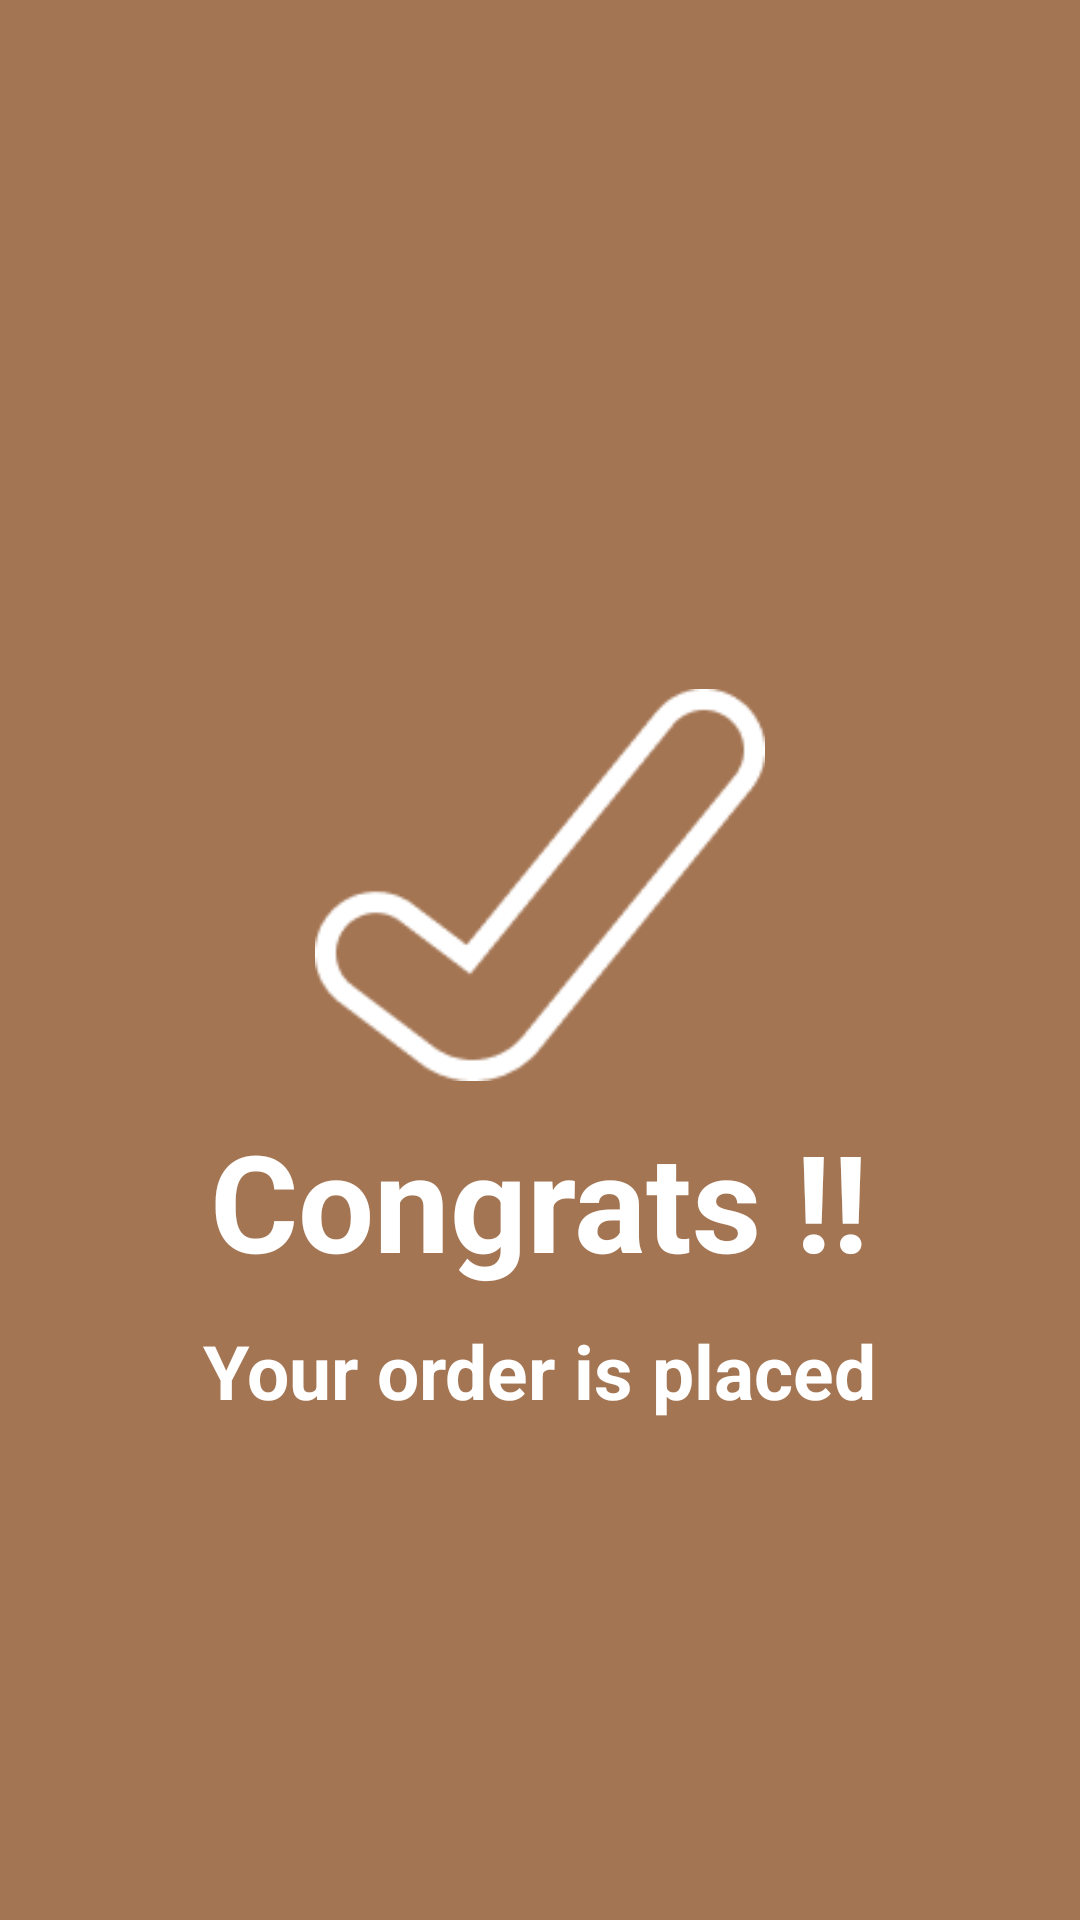

Android layout source for this screen:
<!-- AndroidManifest.xml: application theme Theme.MaterialComponents.Light.NoActionBar -->
<!-- res/layout/activity_splash2.xml -->
<?xml version="1.0" encoding="utf-8"?>
<RelativeLayout xmlns:android="http://schemas.android.com/apk/res/android"
    android:layout_width="match_parent"
    android:layout_height="match_parent"
    android:background="@color/young_brown">

    <ImageView
        android:id="@+id/imageCentang"
        android:layout_width="150dp"
        android:layout_height="150dp"
        android:layout_centerHorizontal="true"
        android:layout_marginTop="220dp"
        android:src="@drawable/centang" />

    <TextView
        android:id="@+id/tvCongrats"
        android:layout_width="wrap_content"
        android:layout_height="wrap_content"
        android:layout_below="@id/imageCentang"
        android:layout_centerHorizontal="true"
        android:layout_marginBottom="10dp"
        android:text="Congrats !!"
        android:textColor="@color/white"
        android:textSize="45sp"
        android:textStyle="bold" />

    <TextView
        android:layout_width="wrap_content"
        android:layout_height="wrap_content"
        android:layout_below="@id/tvCongrats"
        android:layout_centerHorizontal="true"
        android:text="Your order is placed"
        android:textColor="@color/white"
        android:textSize="25sp"
        android:textStyle="bold" />

</RelativeLayout>
<!-- resources referenced by this layout -->
<resources>
  <color name="white">#FFFFFFFF</color>
  <color name="young_brown">#A47553</color>
  <!-- drawable centang: png bitmap (drawable, 2242 bytes) -->
</resources>
